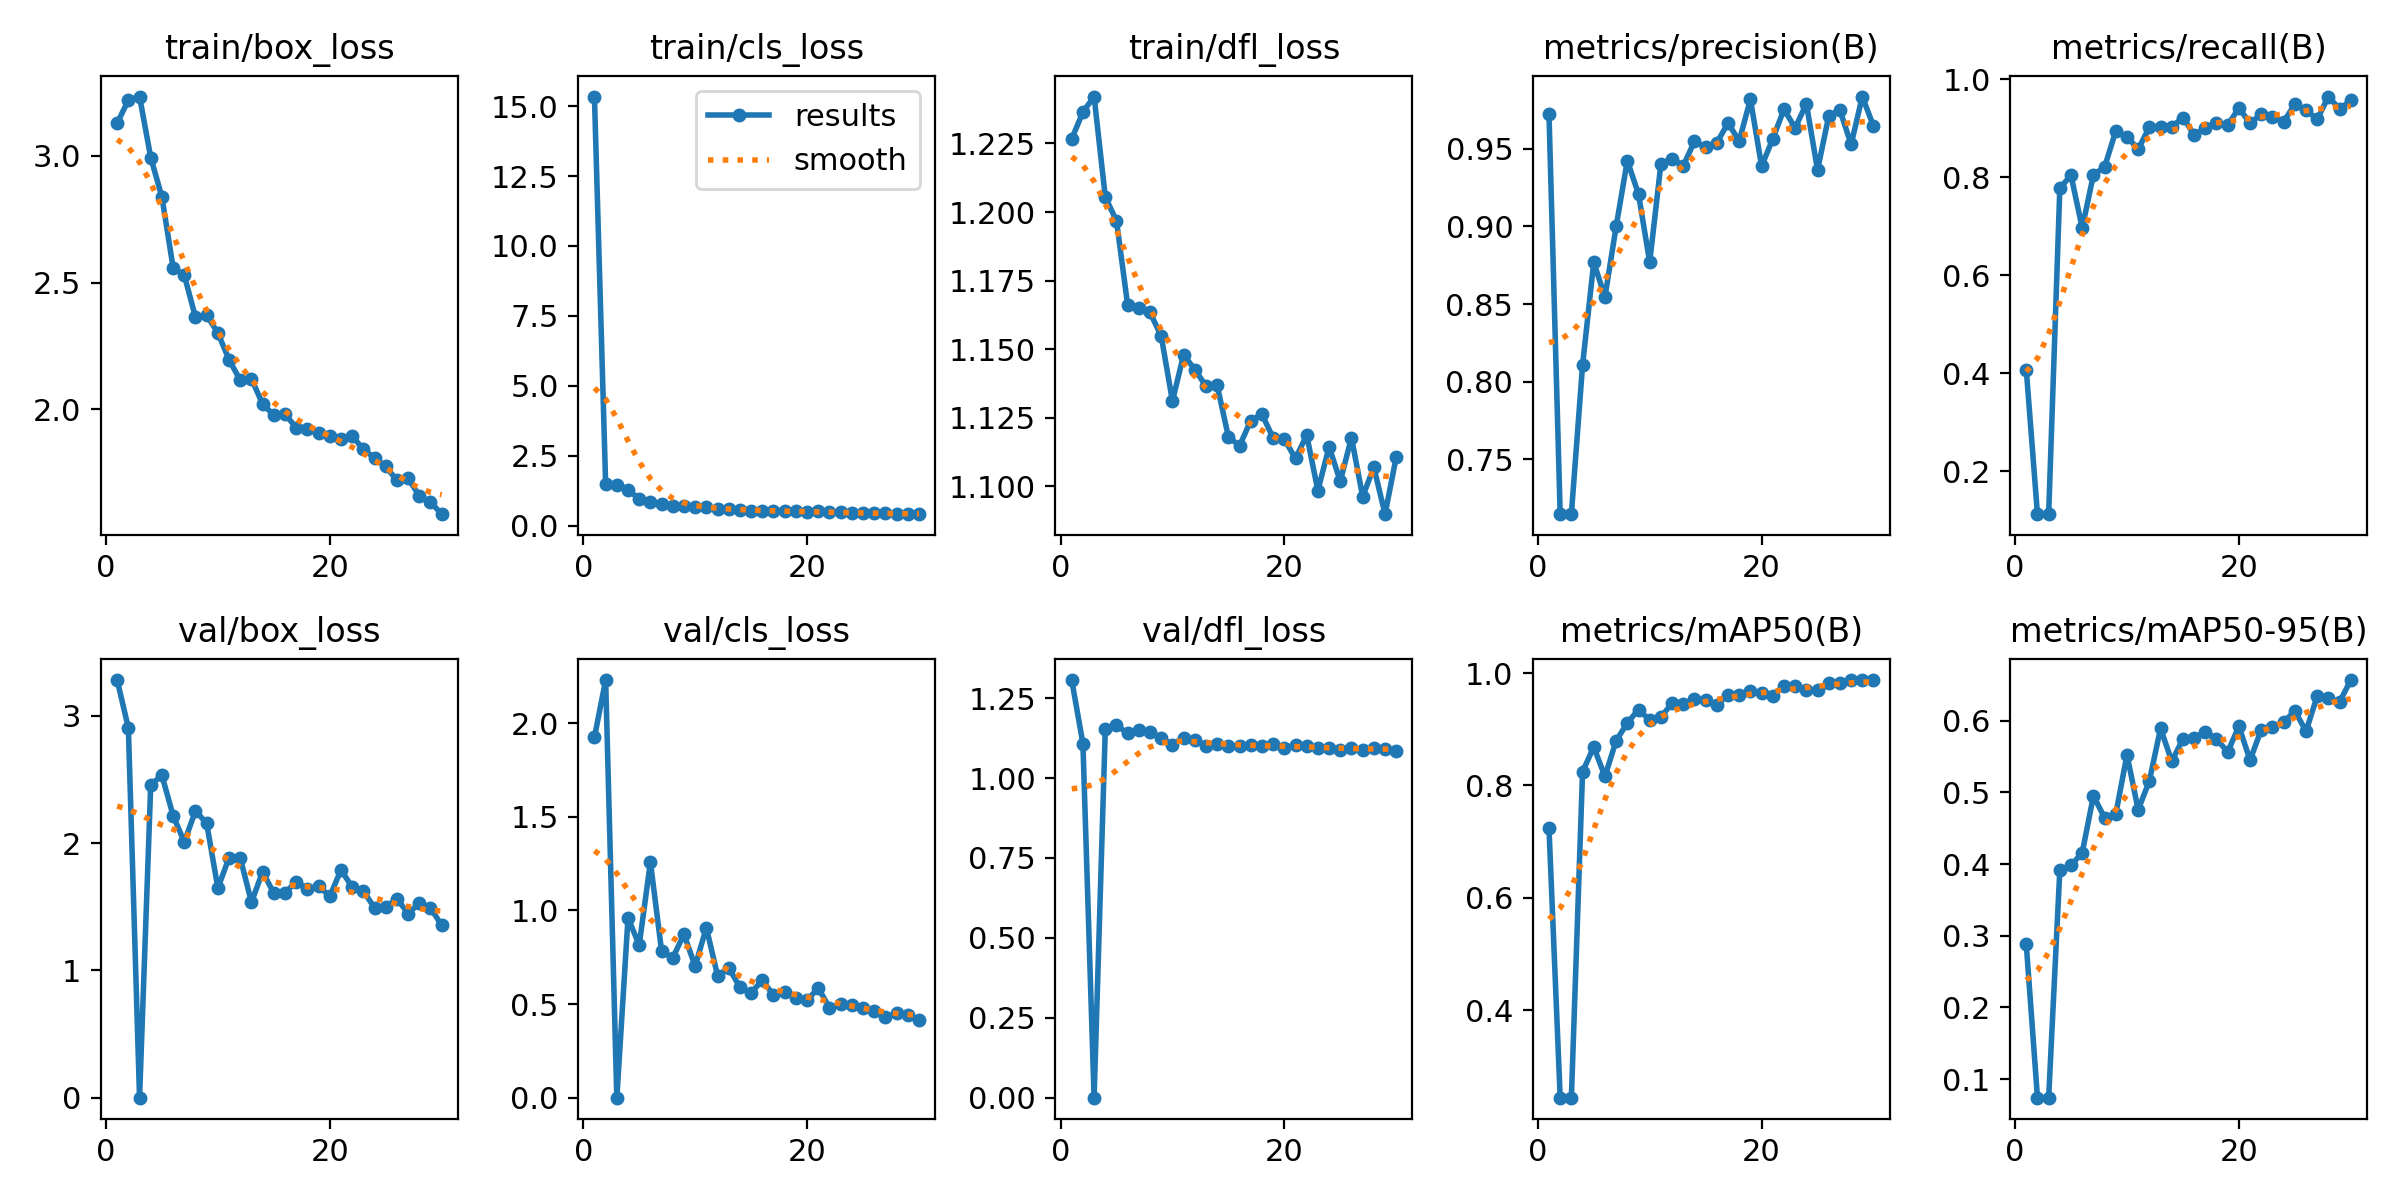

Values plotted in this chart, from the file beside it:
epoch, train/box_loss, train/cls_loss, train/dfl_loss, metrics/precision(B), metrics/recall(B), metrics/mAP50(B), metrics/mAP50-95(B), val/box_loss, val/cls_loss, val/dfl_loss, lr/pg0, lr/pg1, lr/pg2
1, 3.129, 15.34, 1.227, 0.9722, 0.4078, 0.7236, 0.2879, 3.282, 1.925, 1.306, 0.07384, 0.002352, 0.002352
2, 3.22, 1.504, 1.236, 0.7146, 0.1128, 0.244, 0.07397, 2.905, 2.231, 1.108, 0.04712, 0.004584, 0.004584
3, 3.234, 1.453, 1.242, 0.7146, 0.1128, 0.244, 0.07397, 0, 0, 0, 0.02023, 0.006659, 0.006659
4, 2.994, 1.281, 1.206, 0.8107, 0.7782, 0.8246, 0.3917, 2.459, 0.9601, 1.152, 0.007432, 0.007432, 0.007432
5, 2.838, 0.966, 1.197, 0.877, 0.8042, 0.8683, 0.398, 2.532, 0.8149, 1.165, 0.00716, 0.00716, 0.00716
6, 2.559, 0.8538, 1.166, 0.8546, 0.6965, 0.8161, 0.4157, 2.216, 1.258, 1.14, 0.006887, 0.006887, 0.006887
7, 2.529, 0.7801, 1.165, 0.9, 0.8054, 0.8796, 0.4949, 2.009, 0.7835, 1.149, 0.006615, 0.006615, 0.006615
8, 2.363, 0.7004, 1.163, 0.9424, 0.821, 0.9113, 0.4646, 2.254, 0.7472, 1.144, 0.006342, 0.006342, 0.006342
9, 2.372, 0.6971, 1.155, 0.9208, 0.8949, 0.9351, 0.4697, 2.155, 0.8725, 1.125, 0.006069, 0.006069, 0.006069
10, 2.301, 0.6855, 1.131, 0.8769, 0.8833, 0.9162, 0.5524, 1.647, 0.7022, 1.105, 0.005797, 0.005797, 0.005797
11, 2.196, 0.6639, 1.148, 0.9403, 0.8572, 0.9215, 0.4757, 1.886, 0.9084, 1.126, 0.005524, 0.005524, 0.005524
12, 2.115, 0.5976, 1.143, 0.9435, 0.9027, 0.9466, 0.5158, 1.884, 0.6524, 1.12, 0.005252, 0.005252, 0.005252
13, 2.121, 0.5912, 1.137, 0.9391, 0.9027, 0.9442, 0.5893, 1.536, 0.6938, 1.101, 0.004979, 0.004979, 0.004979
14, 2.021, 0.5591, 1.137, 0.9548, 0.9032, 0.9539, 0.5434, 1.775, 0.5896, 1.108, 0.004706, 0.004706, 0.004706
15, 1.978, 0.544, 1.118, 0.951, 0.9222, 0.9522, 0.5744, 1.606, 0.5607, 1.099, 0.004434, 0.004434, 0.004434
16, 1.982, 0.5343, 1.115, 0.954, 0.8873, 0.9436, 0.576, 1.61, 0.6264, 1.1, 0.004161, 0.004161, 0.004161
17, 1.927, 0.5277, 1.124, 0.9666, 0.9005, 0.9608, 0.5848, 1.696, 0.5492, 1.103, 0.003889, 0.003889, 0.003889
18, 1.921, 0.5278, 1.126, 0.9551, 0.9103, 0.9609, 0.5744, 1.641, 0.565, 1.099, 0.003616, 0.003616, 0.003616
19, 1.906, 0.5201, 1.118, 0.982, 0.9066, 0.9673, 0.5563, 1.665, 0.5303, 1.105, 0.003344, 0.003344, 0.003344
20, 1.897, 0.5079, 1.117, 0.9388, 0.9416, 0.9652, 0.5923, 1.581, 0.5198, 1.094, 0.003071, 0.003071, 0.003071
21, 1.882, 0.5151, 1.11, 0.9564, 0.9105, 0.9596, 0.5449, 1.79, 0.5855, 1.103, 0.002799, 0.002799, 0.002799
22, 1.894, 0.4842, 1.119, 0.9755, 0.9291, 0.9777, 0.5874, 1.655, 0.4815, 1.102, 0.002526, 0.002526, 0.002526
23, 1.843, 0.4841, 1.099, 0.9635, 0.923, 0.9778, 0.5916, 1.624, 0.5, 1.095, 0.002253, 0.002253, 0.002253
24, 1.808, 0.4589, 1.115, 0.9791, 0.9133, 0.9693, 0.5977, 1.492, 0.4971, 1.093, 0.001981, 0.001981, 0.001981
25, 1.775, 0.4623, 1.102, 0.9364, 0.9494, 0.9694, 0.6137, 1.498, 0.4794, 1.087, 0.001708, 0.001708, 0.001708
26, 1.72, 0.4446, 1.118, 0.9711, 0.9377, 0.9816, 0.5853, 1.564, 0.4647, 1.095, 0.001436, 0.001436, 0.001436
27, 1.728, 0.4435, 1.096, 0.975, 0.9183, 0.9816, 0.6344, 1.446, 0.4316, 1.088, 0.001163, 0.001163, 0.001163
28, 1.659, 0.4277, 1.107, 0.9528, 0.965, 0.9873, 0.6314, 1.527, 0.4505, 1.094, 0.0008905, 0.0008905, 0.0008905
29, 1.635, 0.4199, 1.09, 0.9837, 0.9393, 0.9875, 0.6262, 1.491, 0.4414, 1.09, 0.0006179, 0.0006179, 0.0006179
30, 1.587, 0.4179, 1.111, 0.9646, 0.9572, 0.9876, 0.6567, 1.355, 0.4132, 1.086, 0.0003453, 0.0003453, 0.0003453
